Labelled photos from "car-view-cls", an image-classification folder in zakuangyong/yolov11-view-cls-train. The possible labels are: back, back left side 45 degrees, back right side 45 degrees, front, front left side 45 degrees, front right side 45 degrees, left side, right side.

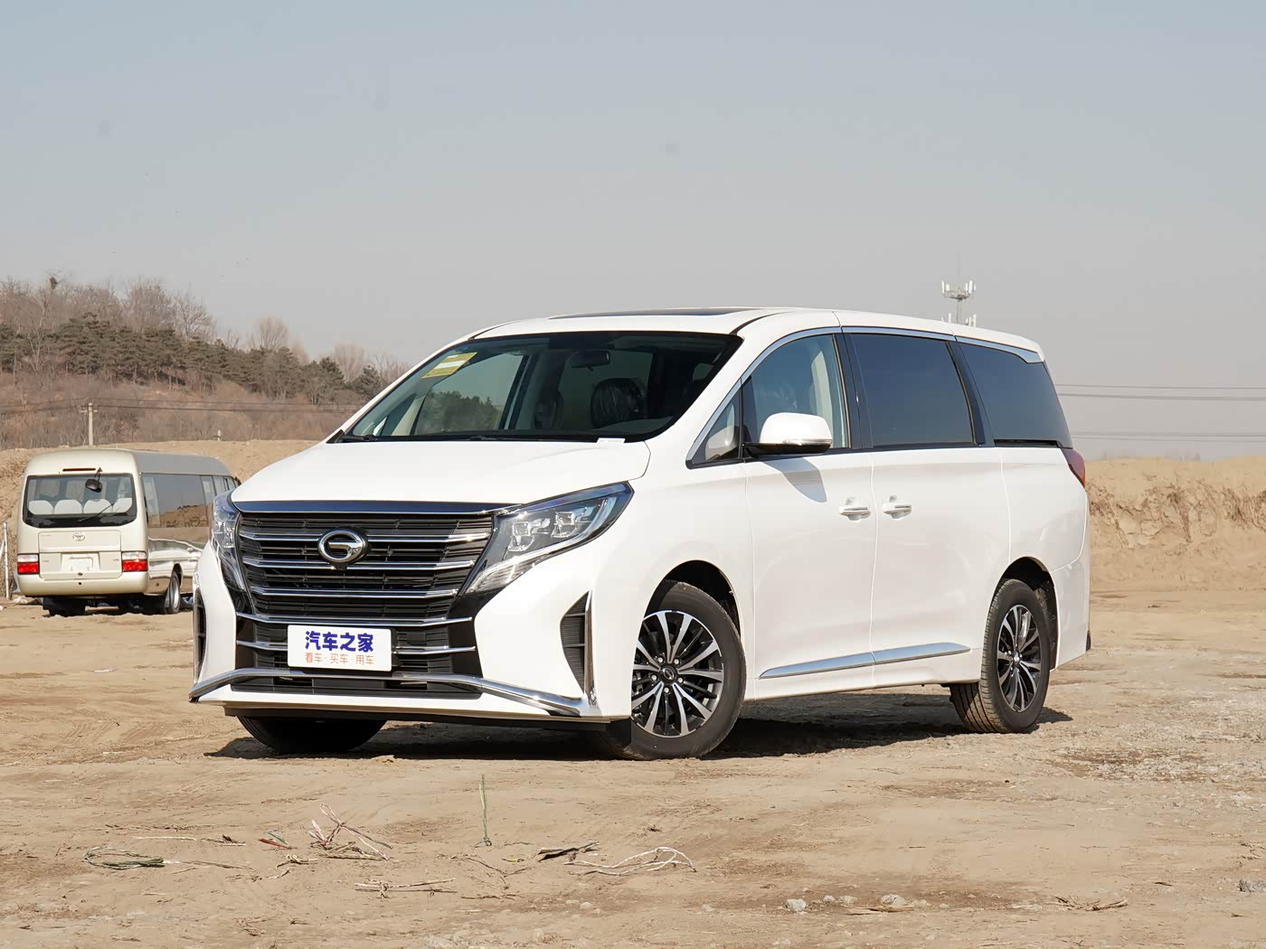
Label: front left side 45 degrees

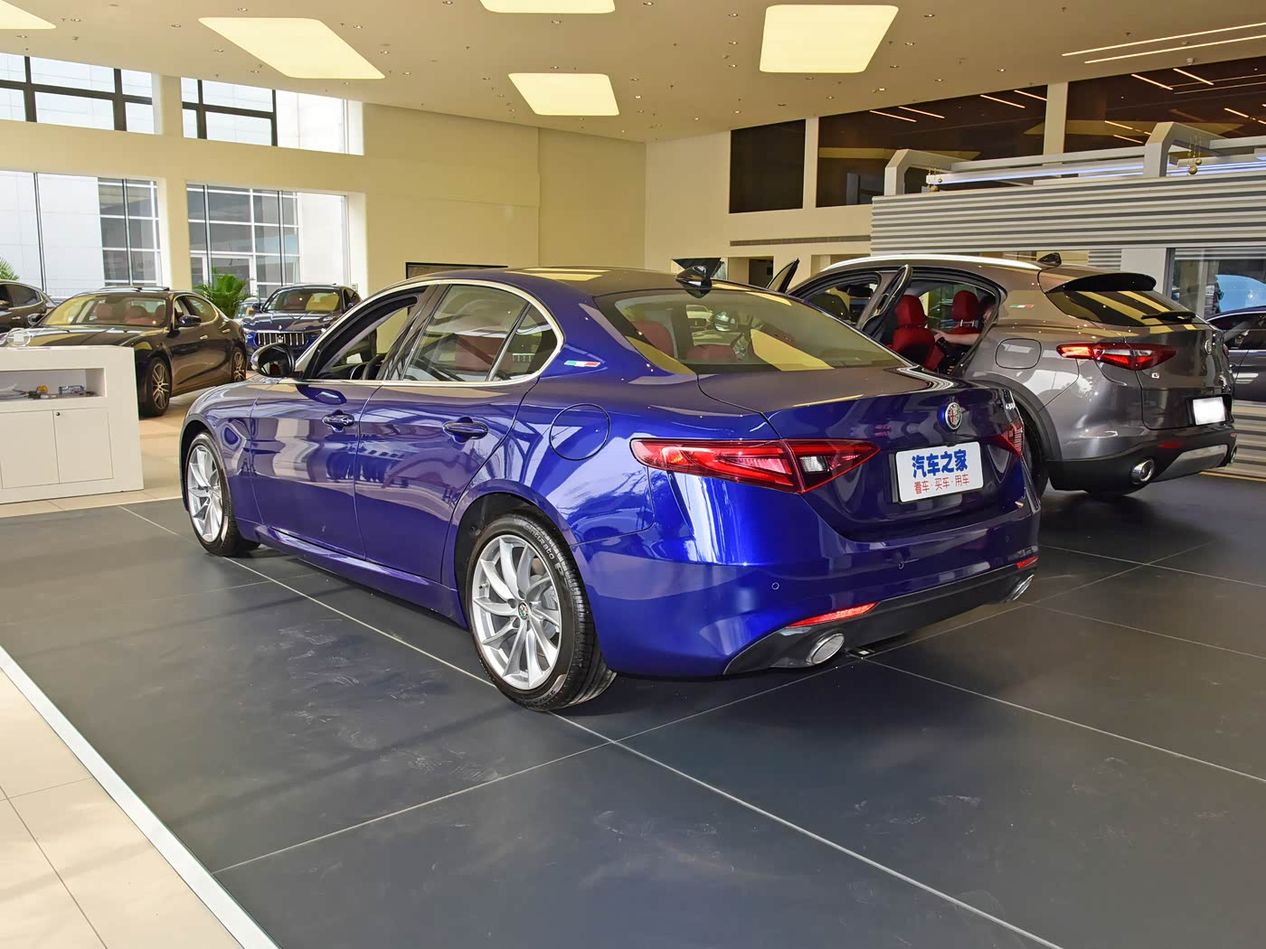
Label: back left side 45 degrees

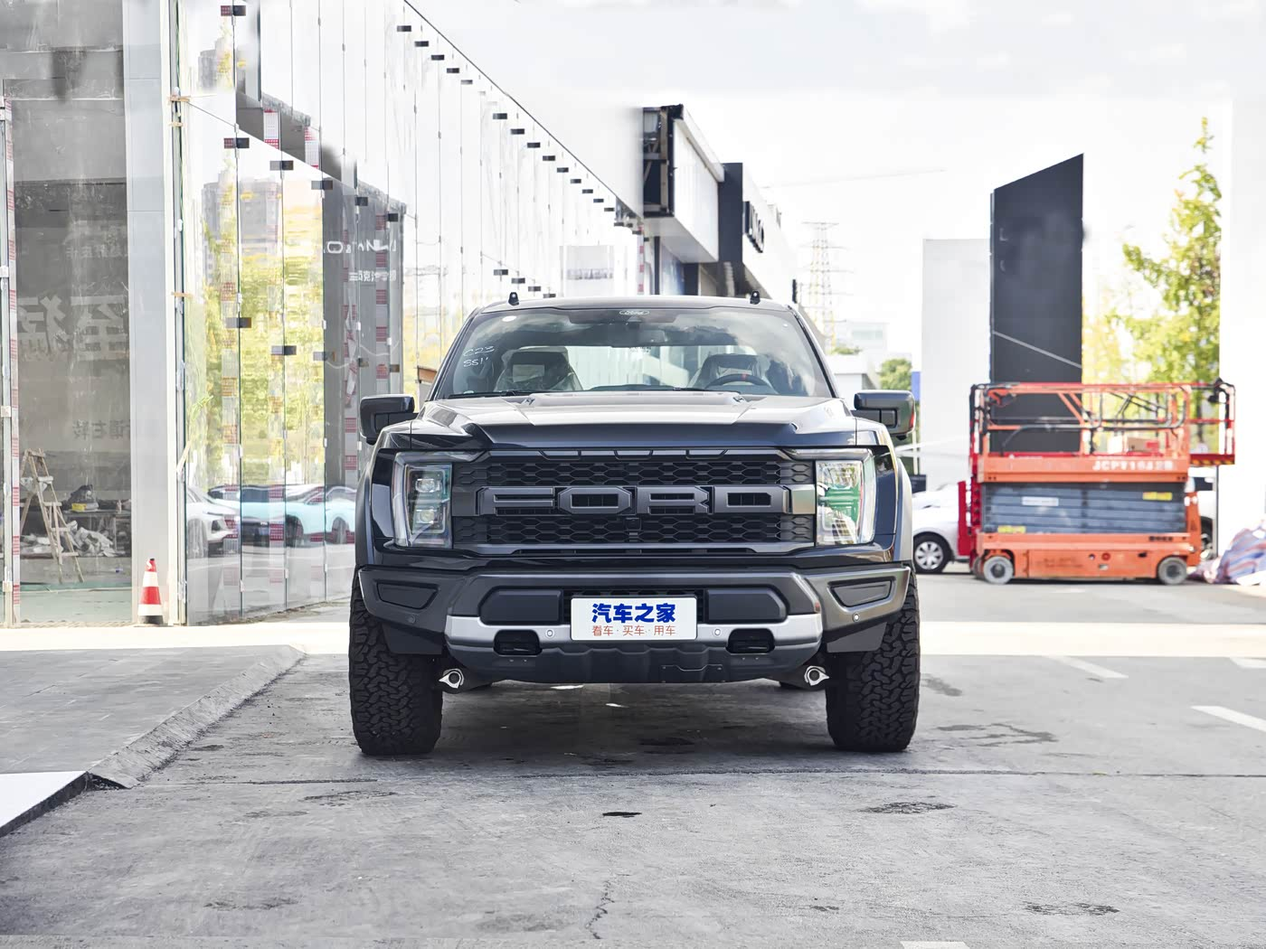
Label: front

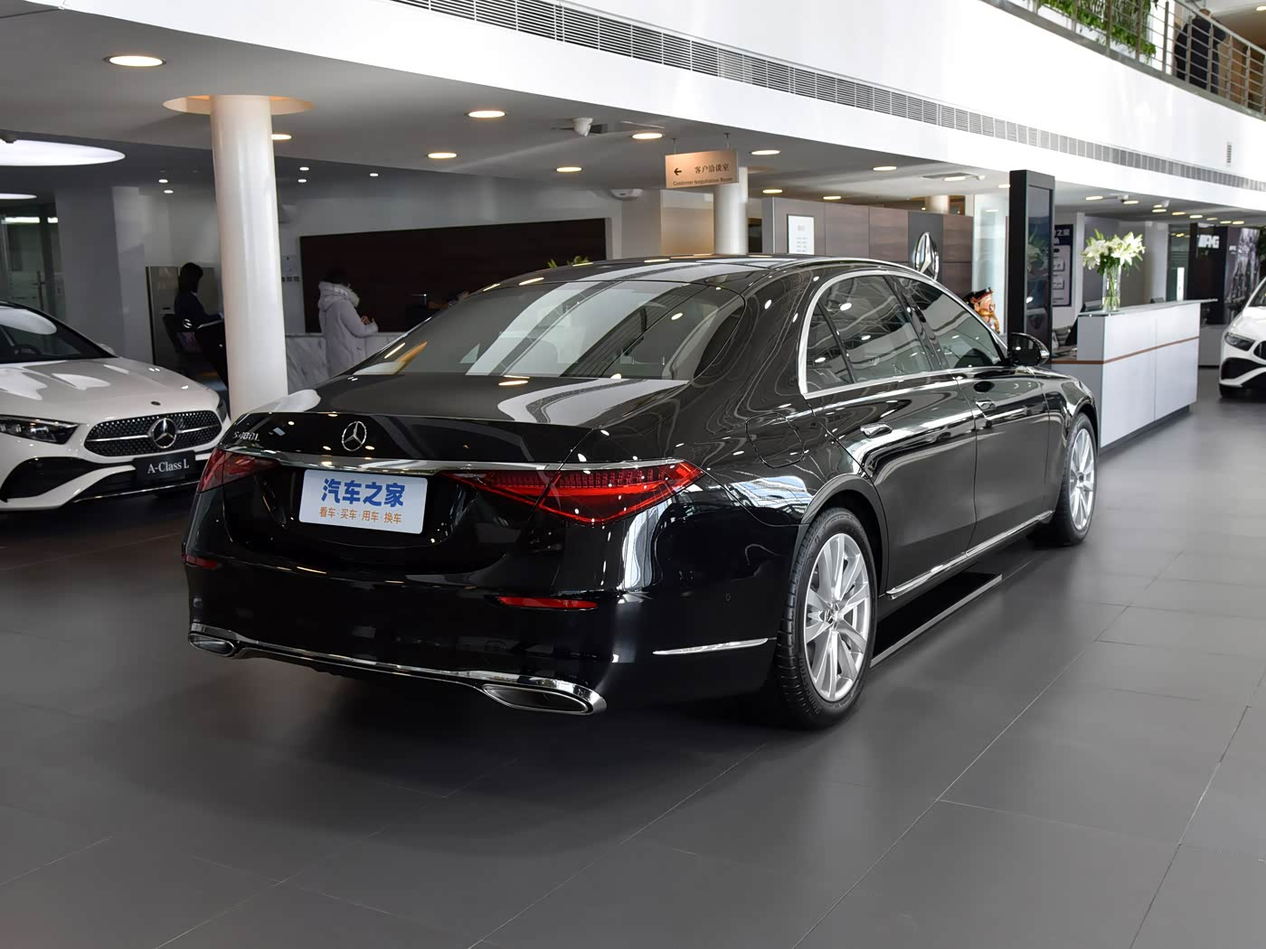
Label: back right side 45 degrees

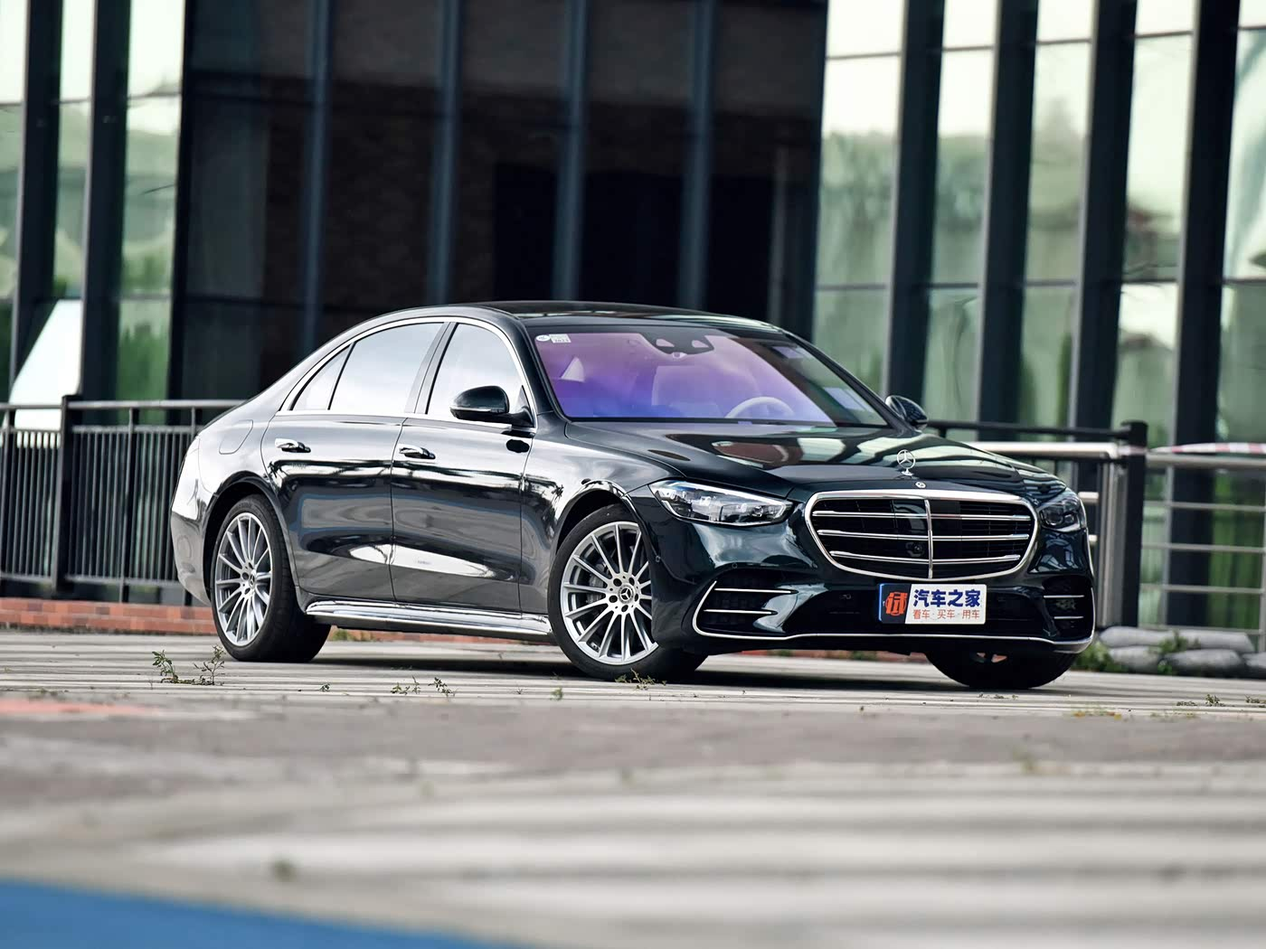
Label: front right side 45 degrees

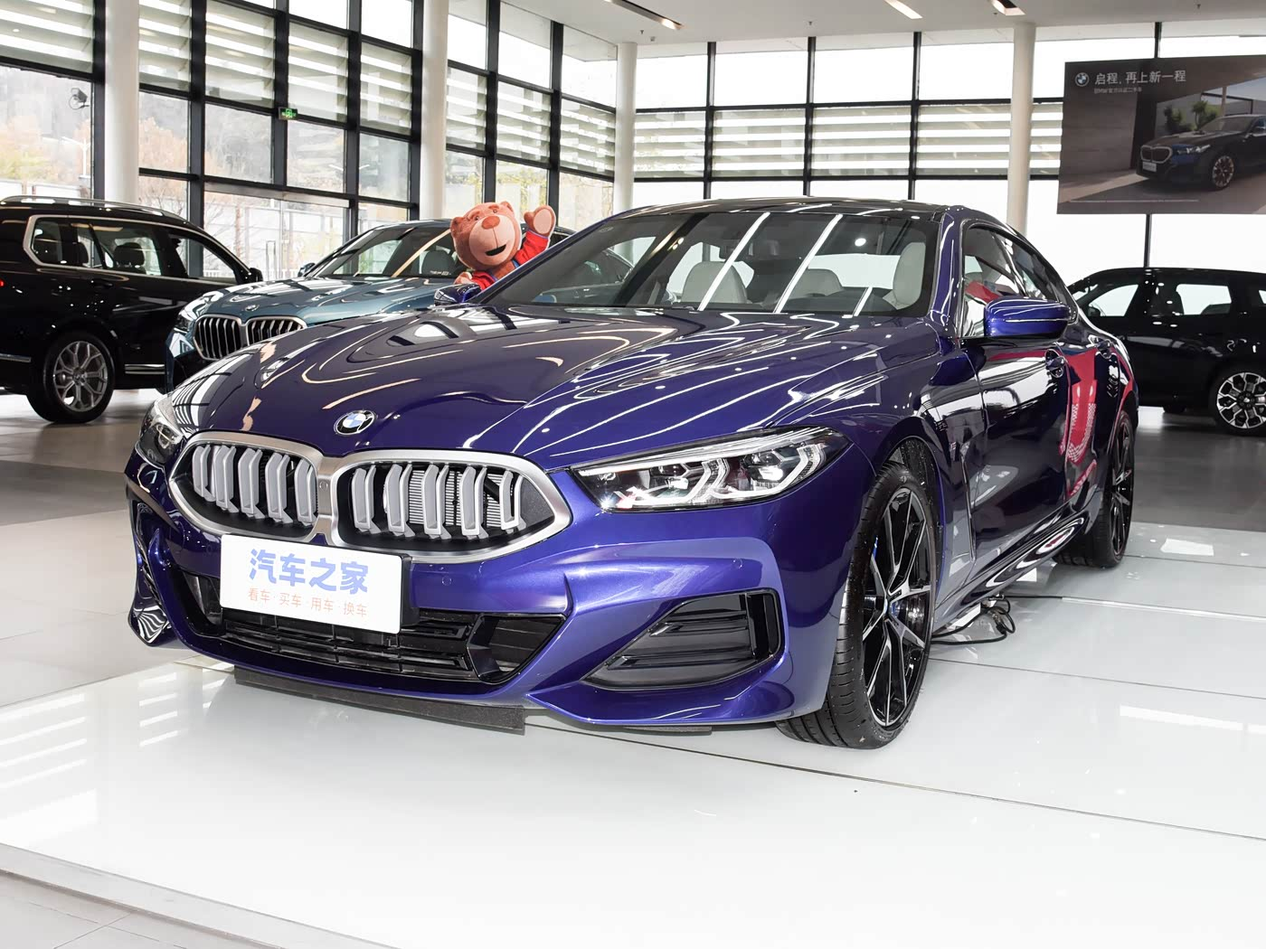
Label: front left side 45 degrees
